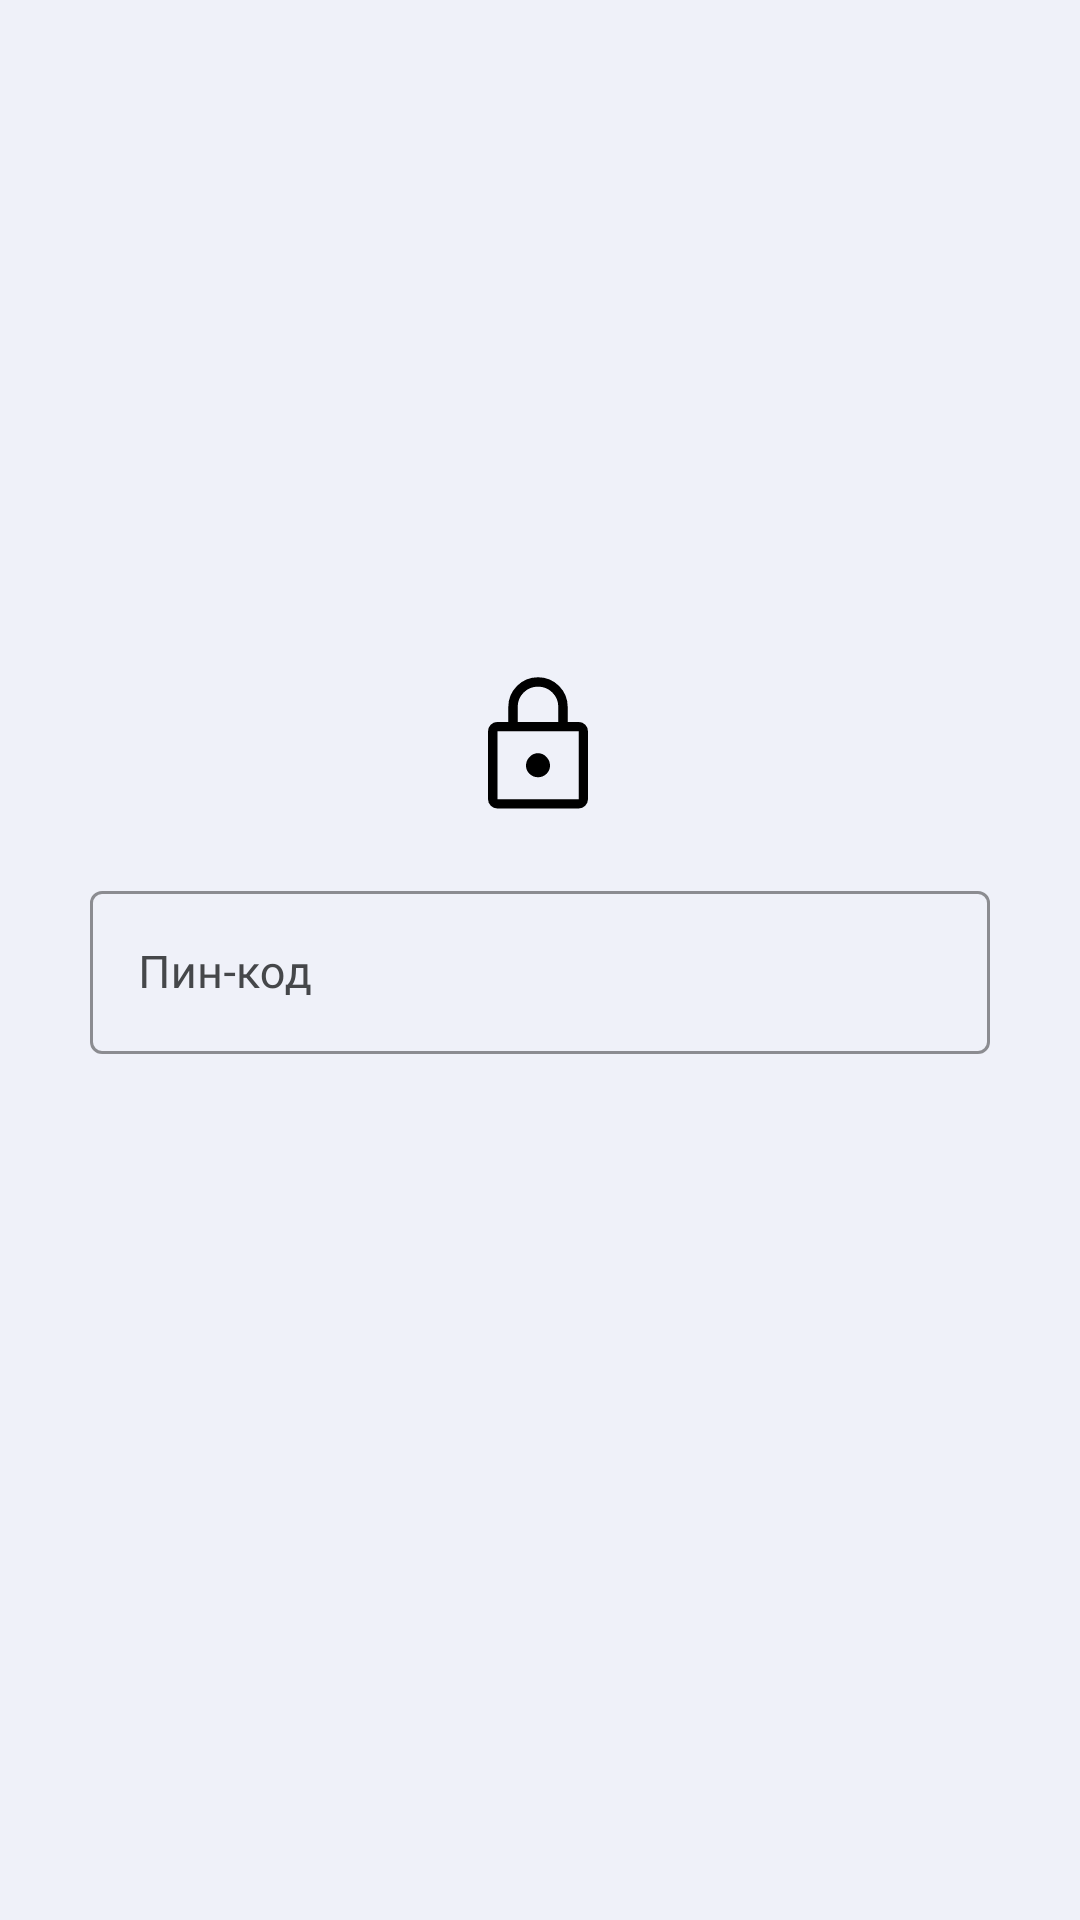

Write the Android layout XML for this screen, with the resource values it uses.
<!-- AndroidManifest.xml: application theme Theme.DomovoyHA -->
<!-- res/layout/fragment_lock.xml -->
<?xml version="1.0" encoding="utf-8"?>
<androidx.constraintlayout.widget.ConstraintLayout xmlns:android="http://schemas.android.com/apk/res/android"
    xmlns:app="http://schemas.android.com/apk/res-auto"
    android:layout_width="match_parent"
    android:layout_height="match_parent">

    <ImageView
        android:id="@+id/imageView_locker"
        android:layout_width="50dp"
        android:layout_height="50dp"
        android:layout_margin="15dp"

        app:layout_constraintBottom_toTopOf="@+id/textInputLayout2"
        app:layout_constraintEnd_toEndOf="parent"
        app:layout_constraintHorizontal_bias="0.498"
        app:layout_constraintStart_toStartOf="parent"
        app:layout_constraintTop_toTopOf="parent"
        app:layout_constraintVertical_bias="1.0"
        app:srcCompat="@drawable/ic_baseline_lock_24" />

    <com.google.android.material.textfield.TextInputLayout
        android:id="@+id/textInputLayout2"
        style="@style/Widget.MaterialComponents.TextInputLayout.OutlinedBox"
        android:layout_width="match_parent"
        android:layout_height="wrap_content"
        android:textColorHint="@color/font_gray"
        app:boxStrokeColor="@color/font_black"
        app:hintTextAppearance="@style/TextAppearance.AppCompat.Medium"
        app:layout_constraintBottom_toBottomOf="parent"
        app:layout_constraintEnd_toEndOf="parent"
        app:layout_constraintHorizontal_bias="0.5"
        app:layout_constraintStart_toStartOf="parent"
        app:layout_constraintTop_toTopOf="parent"
        android:layout_marginStart="30dp"
        android:layout_marginEnd="30dp">

        <com.google.android.material.textfield.TextInputEditText
            android:id="@+id/locker_pincode_edit_text"
            android:layout_width="match_parent"
            android:layout_height="match_parent"
            android:fontFamily="@font/montserrat_regular"
            android:hint="Пин-код"
            android:inputType="numberPassword"
            android:textColor="@color/font_gray"
            android:textSize="15sp" />
    </com.google.android.material.textfield.TextInputLayout>
</androidx.constraintlayout.widget.ConstraintLayout>
<!-- resources referenced by this layout -->
<resources>
  <color name="font_black">#1B1C1D</color>
  <color name="font_gray">#45474A</color>
  <!-- drawable ic_baseline_lock_24 (drawable) -->
  <vector android:height="24dp" android:viewportHeight="960"
      android:viewportWidth="960" android:width="24dp" xmlns:android="http://schemas.android.com/apk/res/android">
      <path android:fillColor="#FF000000" android:pathData="M220,880q-24.75,0 -42.38,-17.63T160,820v-434q0,-24.75 17.63,-42.38T220,326h70v-96q0,-78.85 55.61,-134.43Q401.21,40 480.11,40T614.5,95.58Q670,151.15 670,230v96h70q24.75,0 42.38,17.63T800,386v434q0,24.75 -17.63,42.38T740,880L220,880ZM220,820h520v-434L220,386v434ZM480.17,680Q512,680 534.5,657.97T557,605q0,-30 -22.67,-54.5t-54.5,-24.5Q448,526 425.5,550.5t-22.5,55q0,30.5 22.67,52.5t54.5,22ZM350,326h260v-96q0,-54.17 -37.88,-92.08 -37.88,-37.92 -92,-37.92Q426,100 388,137.92 350,175.83 350,230v96ZM220,820v-434,434Z"/>
  </vector>
  <style name="Theme.DomovoyHA" parent="Theme.Material3.Dark.NoActionBar">
          
          <item name="colorPrimary">@color/main_blue</item>
          <item name="colorPrimaryVariant">@color/background_blue</item>
          <item name="colorOnPrimary">@color/font_black</item>
          
          <item name="colorSecondary">#4FC3F7</item>
          <item name="colorSecondaryVariant">#1976D2</item>
          <item name="colorOnSecondary">@color/black</item>
          
          <item name="android:statusBarColor">@color/main_light_gray</item>
          
          <item name="android:windowBackground">@color/main_light_gray</item>
          <item name="android:windowLightStatusBar">true</item>
          <item name="colorSurface">@color/main_light_gray</item>
          <item name="colorOnSurface">@color/font_black</item>
          <item name="colorOnSurfaceVariant">@color/font_gray</item>
          <item name="colorSurfaceVariant">@color/main_light_gray</item>
          <item name="colorSecondaryContainer">@color/background_blue</item>
      </style>
  <color name="main_blue">#4075f5</color>
  <color name="background_blue">#A2B0DB</color>
  <color name="black">#FF000000</color>
  <color name="main_light_gray">#EFF1F9</color>
</resources>
